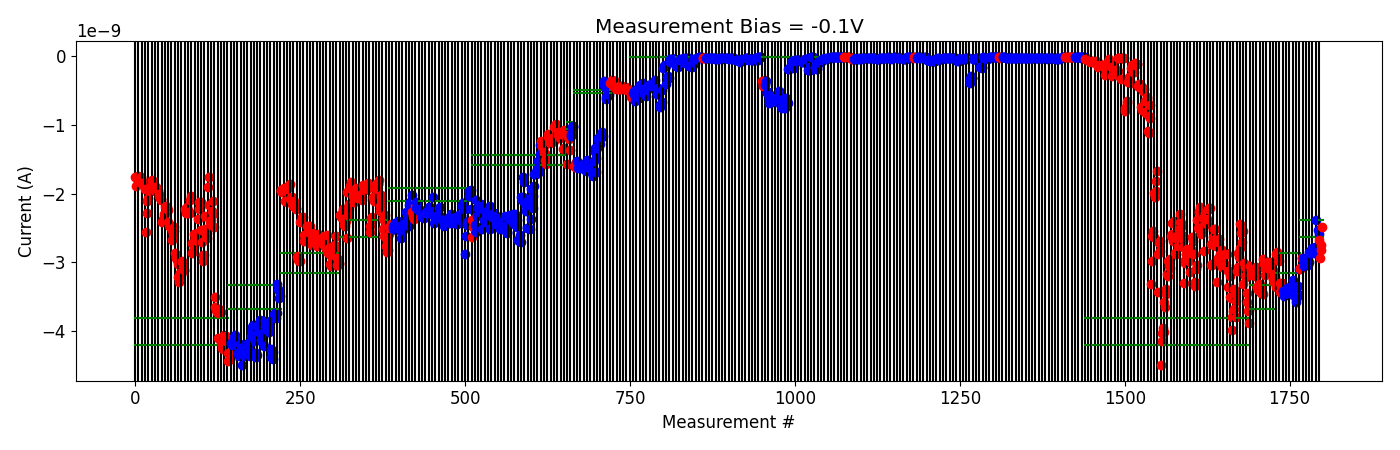

Values plotted in this chart, from the file beside it:
# pulse_v, pulse_width, num_applied, meas_v, i_0, i_1, i_2, i_3, i_4
2.000000000000000000e+00, 4.999999999999999774e-07, 1.000000000000000000e+03, -1.000000000000000056e-01, -2.669344220000000401e-09, -2.934563400000000099e-09, -2.817637220000000232e-09, -2.750103620000000250e-09, -2.485348180000000066e-09
